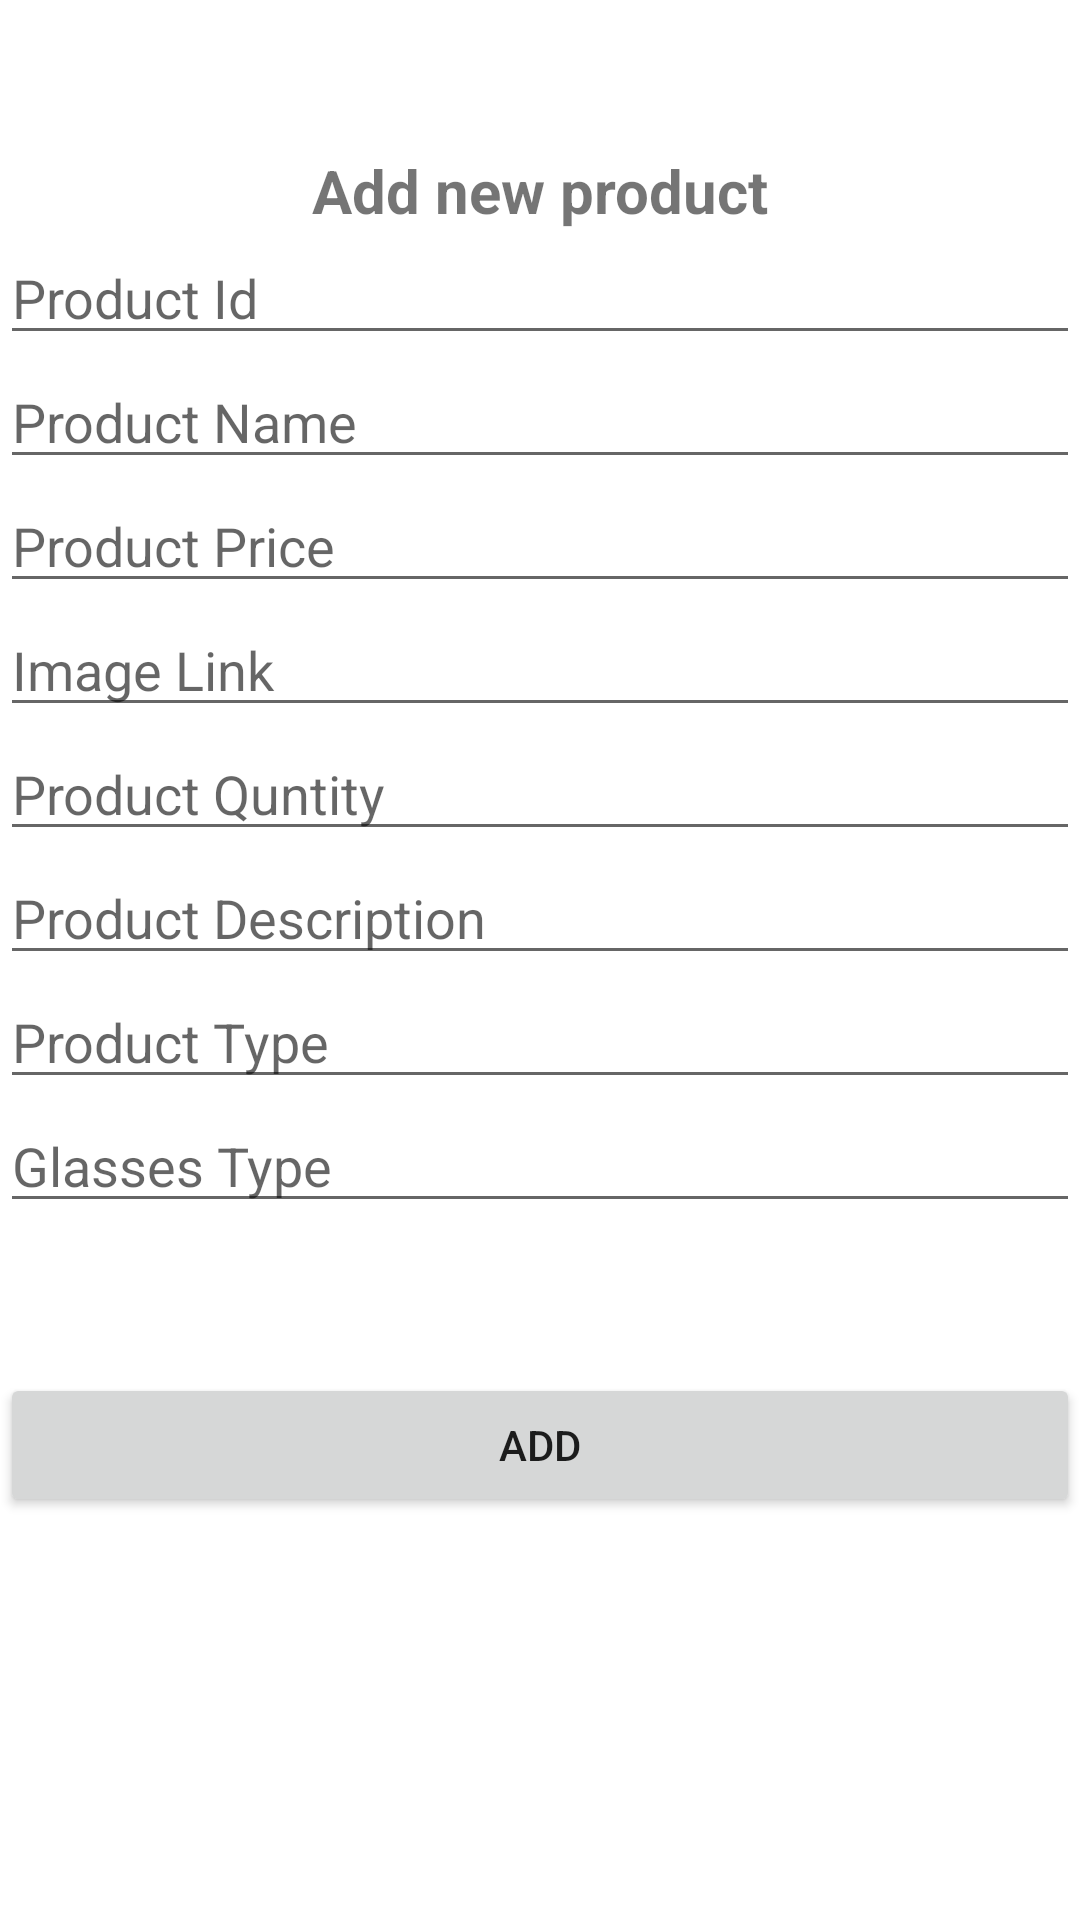

Write the Android layout XML for this screen, with the resource values it uses.
<!-- AndroidManifest.xml: application theme Theme.Eyeproject -->
<!-- res/layout/activity_add_product.xml -->
<?xml version="1.0" encoding="utf-8"?>
<LinearLayout xmlns:android="http://schemas.android.com/apk/res/android"
    xmlns:app="http://schemas.android.com/apk/res-auto"
    xmlns:tools="http://schemas.android.com/tools"
    android:layout_width="match_parent"
    android:layout_height="match_parent"
    android:orientation="vertical"
    android:paddingTop="50dp"
    android:layout_margin="20dp"
    tools:context=".Add_Product">

    <TextView
        android:layout_width="match_parent"
        android:layout_height="wrap_content"
        android:text="Add new product"
        android:textStyle="bold"
        android:gravity="center"
        android:textSize="20sp"/>
    <EditText
        android:layout_width="match_parent"
        android:layout_height="wrap_content"
        android:id="@+id/productId"
        android:hint="Product Id"
        tools:ignore="MissingConstraints" />
    <EditText
        android:layout_width="match_parent"
        android:layout_height="wrap_content"
        android:id="@+id/productname"
        android:hint="Product Name"
        tools:ignore="MissingConstraints" />
    <EditText
        android:layout_width="match_parent"
        android:layout_height="wrap_content"
        android:id="@+id/productprice"
        android:hint="Product Price"
        tools:ignore="MissingConstraints" />
    <EditText
        android:layout_width="match_parent"
        android:layout_height="wrap_content"
        android:id="@+id/productimg"
        android:hint="Image Link"
        tools:ignore="MissingConstraints" />
    <EditText
        android:layout_width="match_parent"
        android:layout_height="wrap_content"
        android:id="@+id/productqty"
        android:hint="Product Quntity"
        tools:ignore="MissingConstraints" />
    <EditText
        android:layout_width="match_parent"
        android:layout_height="wrap_content"
        android:id="@+id/productdesc"
        android:hint="Product Description"
        tools:ignore="MissingConstraints" />
    <EditText
        android:layout_width="match_parent"
        android:layout_height="wrap_content"
        android:id="@+id/producttype"
        android:hint="Product Type"
        tools:ignore="MissingConstraints" />
    <EditText
        android:layout_width="match_parent"
        android:layout_height="wrap_content"
        android:id="@+id/glassType"
        android:hint="Glasses Type"
        tools:ignore="MissingConstraints" />
    <Button
        android:layout_marginTop="50dp"
        android:layout_width="match_parent"
        android:layout_height="wrap_content"
        android:id="@+id/btnadd"
        android:onClick="btnadd"
        android:text="Add"
        tools:ignore="MissingConstraints" />
</LinearLayout>
<!-- resources referenced by this layout -->
<resources>
  <style name="Theme.Eyeproject" parent="Theme.MaterialComponents.DayNight.DarkActionBar">
          
          <item name="colorPrimary">@color/purple_500</item>
          <item name="colorPrimaryVariant">@color/purple_700</item>
          <item name="colorOnPrimary">@color/white</item>
          
          <item name="colorSecondary">@color/teal_200</item>
          <item name="colorSecondaryVariant">@color/teal_700</item>
          <item name="colorOnSecondary">@color/black</item>
          
          <item name="android:statusBarColor">?attr/colorPrimaryVariant</item>
          
      </style>
  <!-- not gathered from this repository: default colours our renderer supplied (Android Studio template values) -->
  <color name="purple_500">#FF6200EE</color>
  <color name="purple_700">#FF3700B3</color>
  <color name="teal_200">#FF03DAC5</color>
  <color name="teal_700">#FF018786</color>
  <color name="black">#FF000000</color>
  <color name="white">#FFFFFFFF</color>
</resources>
